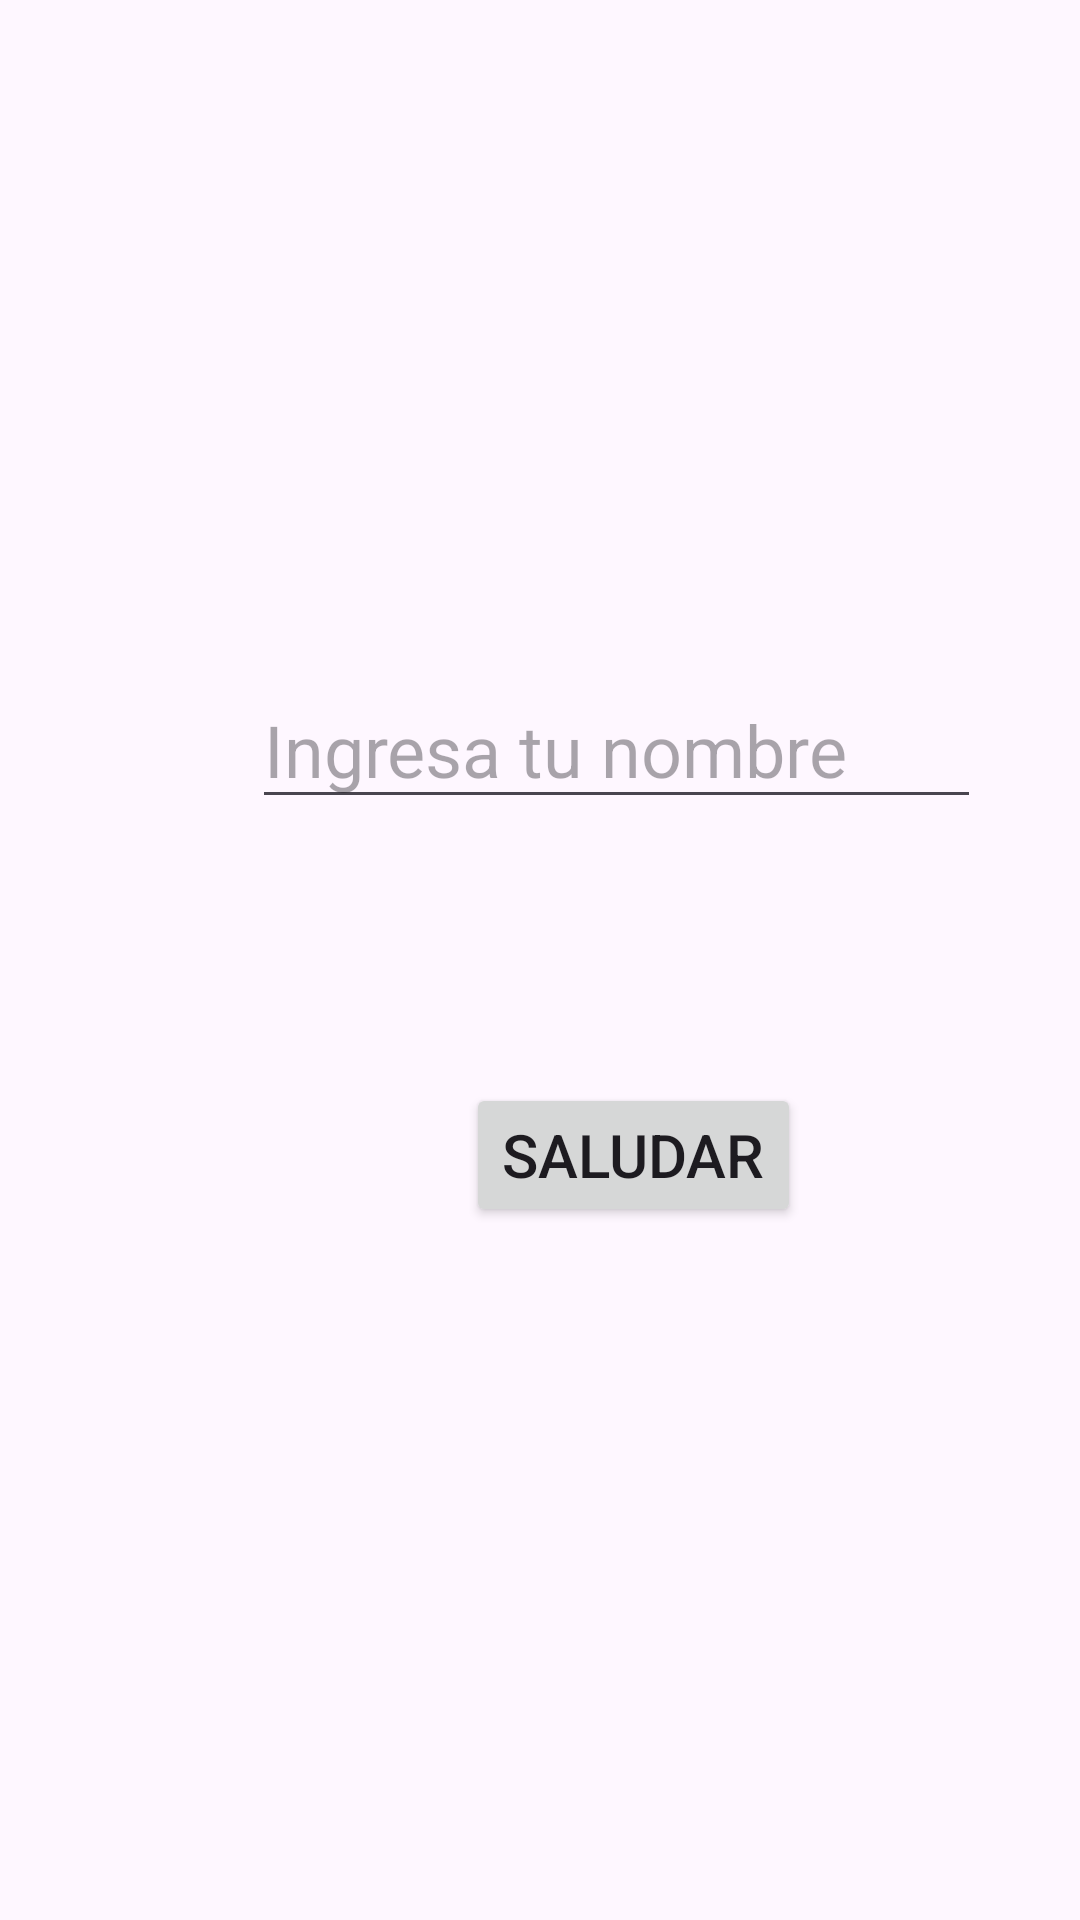

Reconstruct the res/layout file that produces this screen, plus the resources it refers to.
<!-- AndroidManifest.xml: application theme Theme.HolaMundoInteractivo -->
<!-- res/layout/activity_main.xml -->
<?xml version="1.0" encoding="utf-8"?>
<androidx.constraintlayout.widget.ConstraintLayout xmlns:android="http://schemas.android.com/apk/res/android"
    xmlns:app="http://schemas.android.com/apk/res-auto"
    xmlns:tools="http://schemas.android.com/tools"
    android:id="@+id/main"
    android:layout_width="match_parent"
    android:layout_height="match_parent"
    tools:context=".MainActivity">

    <EditText
        android:id="@+id/etInput"
        android:layout_width="243dp"
        android:layout_height="48dp"
        android:layout_marginStart="84dp"
        android:layout_marginTop="280dp"
        android:layout_marginBottom="44dp"
        android:autofillHints=""
        android:ems="10"
        android:hint='@string/name'
        android:inputType="text"
        android:minHeight="48dp"
        android:textSize="24sp"
        app:layout_constraintBottom_toTopOf="@+id/btnAccion"
        app:layout_constraintStart_toStartOf="parent"
        app:layout_constraintTop_toTopOf="parent"
        tools:ignore="LabelFor,TouchTargetSizeCheck" />

    <Button
        android:id="@+id/btnAccion"
        android:layout_width="wrap_content"
        android:layout_height="wrap_content"
        android:layout_marginTop="44dp"
        android:layout_marginEnd="60dp"
        android:layout_marginBottom="286dp"
        android:scrollbarSize="8dp"
        android:text="@string/Saludar"
        android:textColorLink="@color/black"
        android:textSize="20sp"
        app:layout_constraintBottom_toBottomOf="parent"
        app:layout_constraintEnd_toEndOf="@+id/etInput"
        app:layout_constraintTop_toBottomOf="@+id/etInput"
        tools:ignore="MissingConstraints" />

</androidx.constraintlayout.widget.ConstraintLayout>
<!-- resources referenced by this layout -->
<resources>
  <string name="Saludar">Saludar</string>
  <string name="name">Ingresa tu nombre</string>
  <style name="Theme.HolaMundoInteractivo" parent="Base.Theme.HolaMundoInteractivo" />
  <style name="Base.Theme.HolaMundoInteractivo" parent="Theme.Material3.DayNight.NoActionBar">
          
          
      </style>
  <!-- not gathered from this repository: default colours our renderer supplied (Android Studio template values) -->
  <color name="black">#FF000000</color>
</resources>
